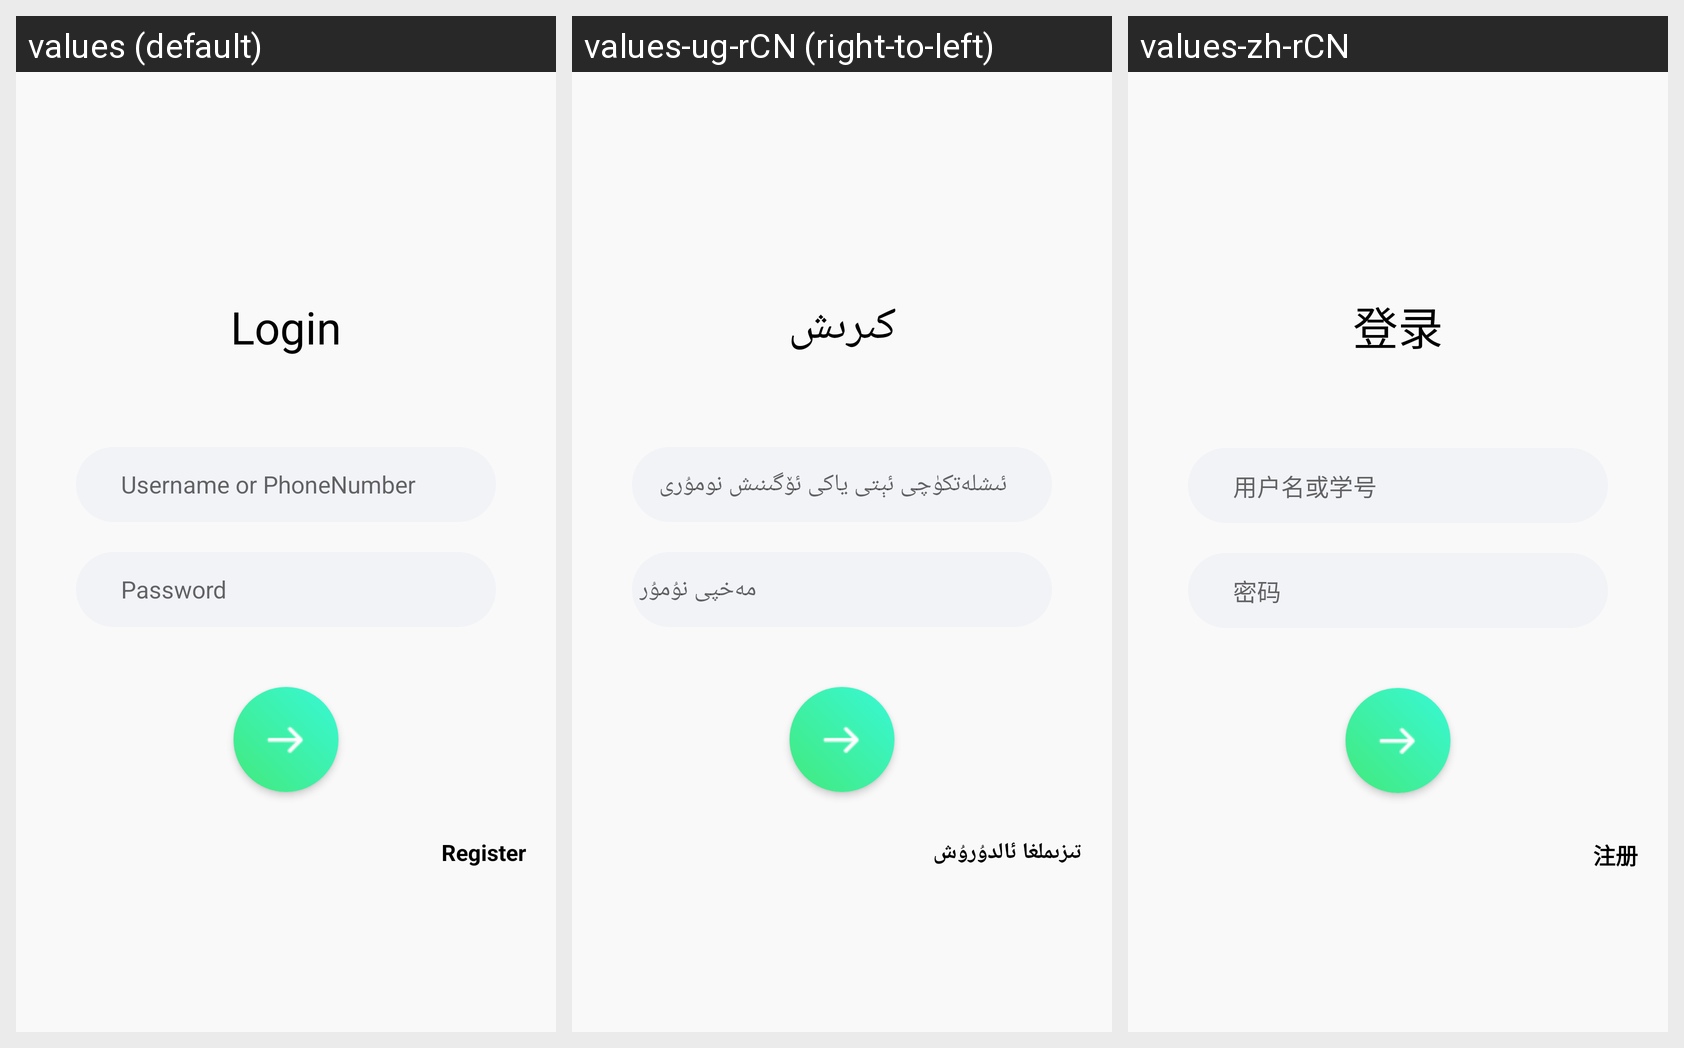

The same Android screen rendered under several of its app's locales, left to right. List the strings drawn on it with the default value and each locale's translation.
Android screen res/layout/activity_login.xml rendered under 3 locales, left to right: values (default), values-ug-rCN (right-to-left), values-zh-rCN. Device: Nexus 5 (rendered at 1080×1920; each locale shown at half size, 540×960, under a caption strip naming it); theme AppTheme.
Strings drawn on this screen, with the default value and each locale's value (text and hints the layout hard-codes, and strings that could not be matched under every locale, appear in the picture but are not listed):

login
  values: Login
  values-ug-rCN: كىرىش
  values-zh-rCN: 登录

userid_hint
  values: Username or PhoneNumber
  values-ug-rCN: ئىشلەتكۈچى ئېتى ياكى ئۆگىنىش نومۇرى
  values-zh-rCN: 用户名或学号

password
  values: Password
  values-ug-rCN: مەخپى نۇمۇر
  values-zh-rCN: 密码

register
  values: Register
  values-ug-rCN: تىزىملغا ئالدۇرۇش
  values-zh-rCN: 注册
